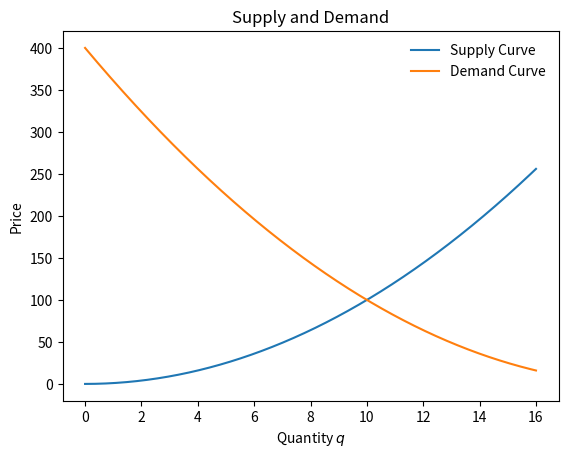

Recreate this plot in Python. (Note: this script raises an exception after producing the figure.)
import matplotlib.pyplot as plt
import pandas as pd
import numpy as np
import sympy as sp

def S(q):
    return (q**2)

def D(q):
    return (q - 20)**2

q = np.linspace(0, 16, 1000)

plt.plot(q, S(q), label = "Supply Curve")
plt.plot(q, D(q), label = "Demand Curve")
plt.title("Supply and Demand")
plt.legend(frameon = False)
plt.xlabel("Quantity $q$")
plt.ylabel("Price")

q = sy.Symbol('q')
eq = sy.Eq(S(q), D(q))
sy.solve(eq)

plt.show()
